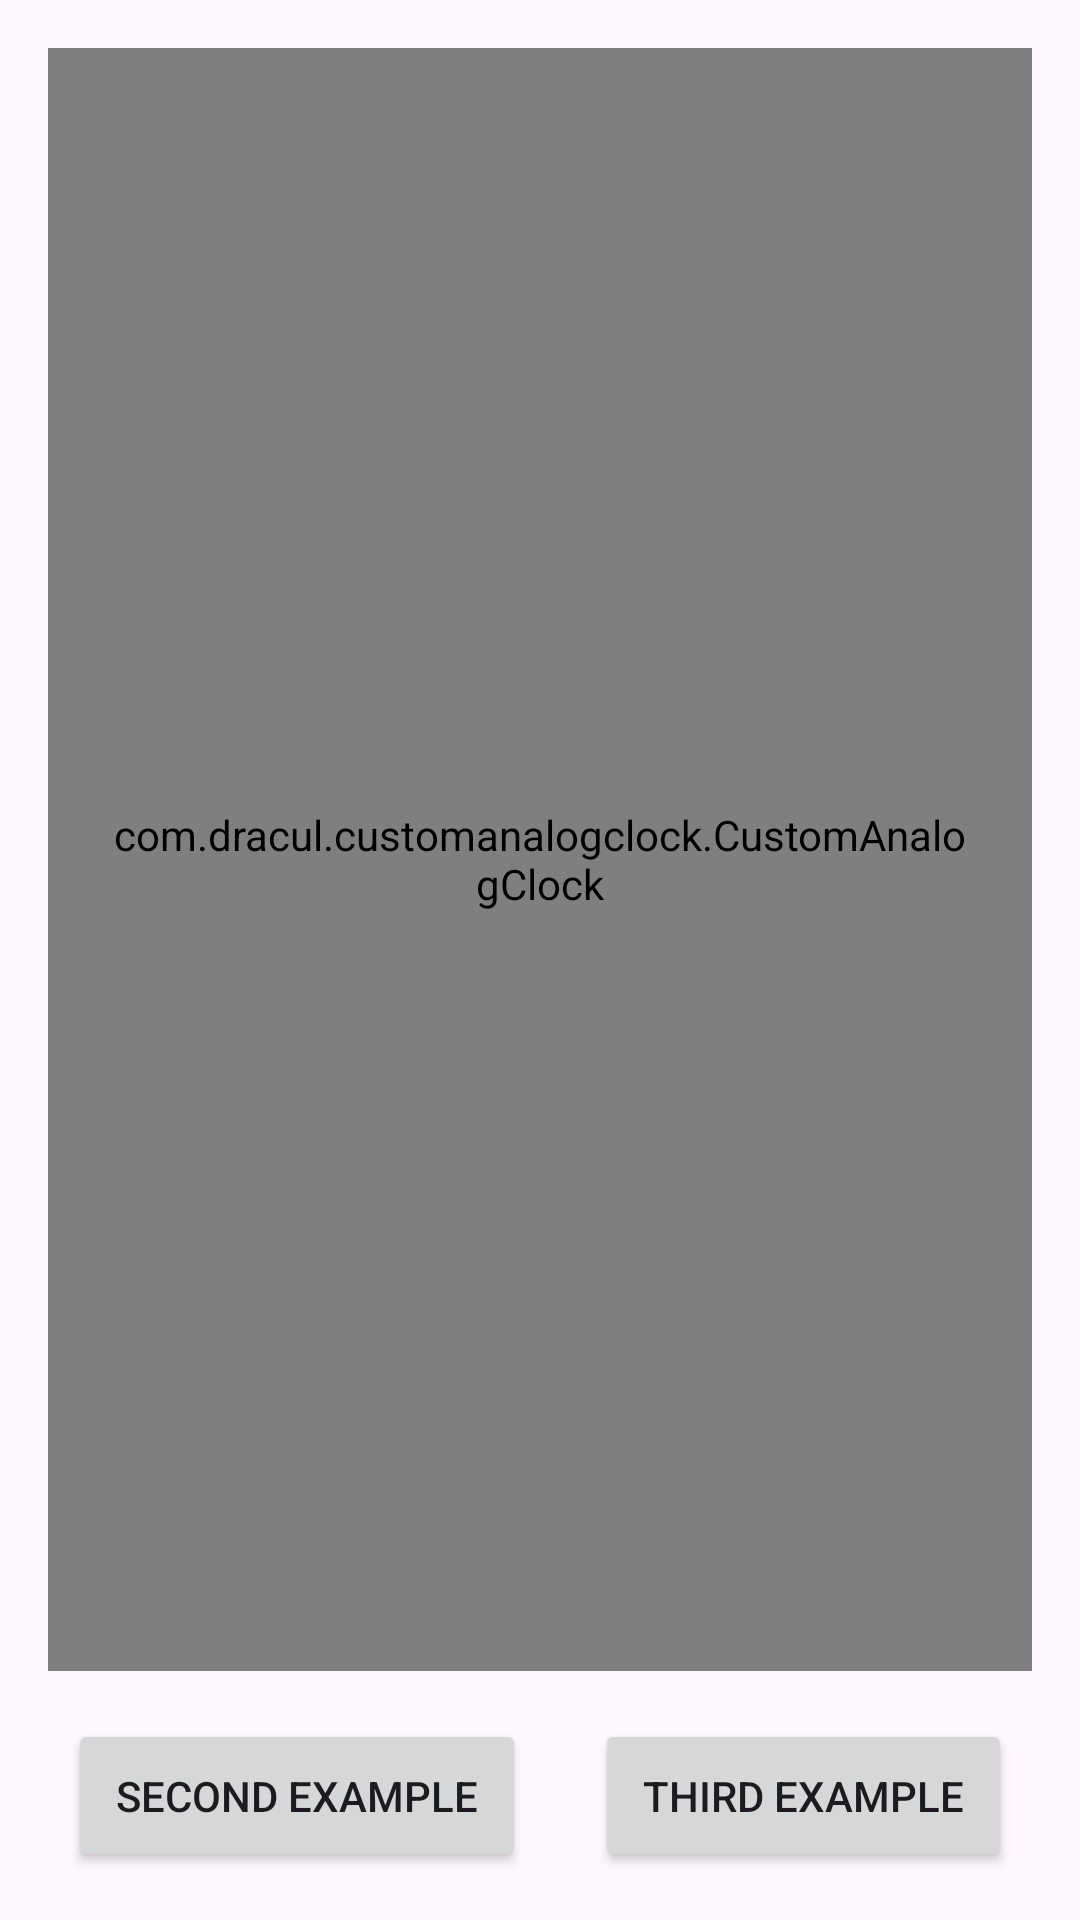

Write the Android layout XML for this screen, with the resource values it uses.
<!-- AndroidManifest.xml: application theme Theme.CustomAnalogClock -->
<!-- res/layout/fragment_aod_example.xml -->
<?xml version="1.0" encoding="utf-8"?>
<androidx.constraintlayout.widget.ConstraintLayout
    xmlns:android="http://schemas.android.com/apk/res/android"
    xmlns:app="http://schemas.android.com/apk/res-auto"
    xmlns:tools="http://schemas.android.com/tools"
    android:layout_width="match_parent"
    android:layout_height="match_parent"
    android:layout_gravity="center"
    tools:context=".AODExample"
    >

    <TextView
        android:layout_width="wrap_content"
        android:layout_height="wrap_content"
        android:layout_gravity="center|top"
        android:layout_margin="16dp"
        android:text="AOD Example"
        android:textSize="20sp"
        app:layout_constraintEnd_toEndOf="parent"
        app:layout_constraintStart_toStartOf="parent"
        app:layout_constraintTop_toTopOf="parent"
        />

    <com.dracul.customanalogclock.CustomAnalogClock
        android:id="@+id/one_clock"
        android:layout_width="match_parent"
        android:layout_height="0dp"
        android:layout_margin="16dp"
        android:layout_marginTop="16dp"
        android:padding="20dp"
        app:layout_constraintBottom_toTopOf="@id/second"
        app:layout_constraintEnd_toEndOf="parent"
        app:layout_constraintHorizontal_bias="0.0"
        app:layout_constraintStart_toStartOf="parent"
        app:layout_constraintTop_toTopOf="parent"

        />


    <Button
        android:id="@+id/second"
        android:layout_width="wrap_content"
        android:layout_height="wrap_content"
        android:layout_marginBottom="16dp"
        android:padding="16dp"
        android:text="Second Example"
        app:layout_constraintBottom_toBottomOf="parent"
        app:layout_constraintEnd_toStartOf="@id/third"
        app:layout_constraintStart_toStartOf="parent"
        app:layout_constraintTop_toBottomOf="@id/one_clock"

        />

    <Button
        android:id="@+id/third"
        android:layout_width="wrap_content"
        android:layout_height="wrap_content"
        android:padding="16dp"
        android:text="Third Example"
        app:layout_constraintBottom_toBottomOf="parent"
        app:layout_constraintEnd_toEndOf="parent"
        app:layout_constraintStart_toEndOf="@id/second"
        app:layout_constraintTop_toBottomOf="@id/one_clock"
        />


</androidx.constraintlayout.widget.ConstraintLayout>
<!-- resources referenced by this layout -->
<resources>
  <style name="Theme.CustomAnalogClock" parent="Base.Theme.CustomAnalogClock" />
  <style name="Base.Theme.CustomAnalogClock" parent="Theme.Material3.DayNight.NoActionBar">
          
          
      </style>
</resources>
